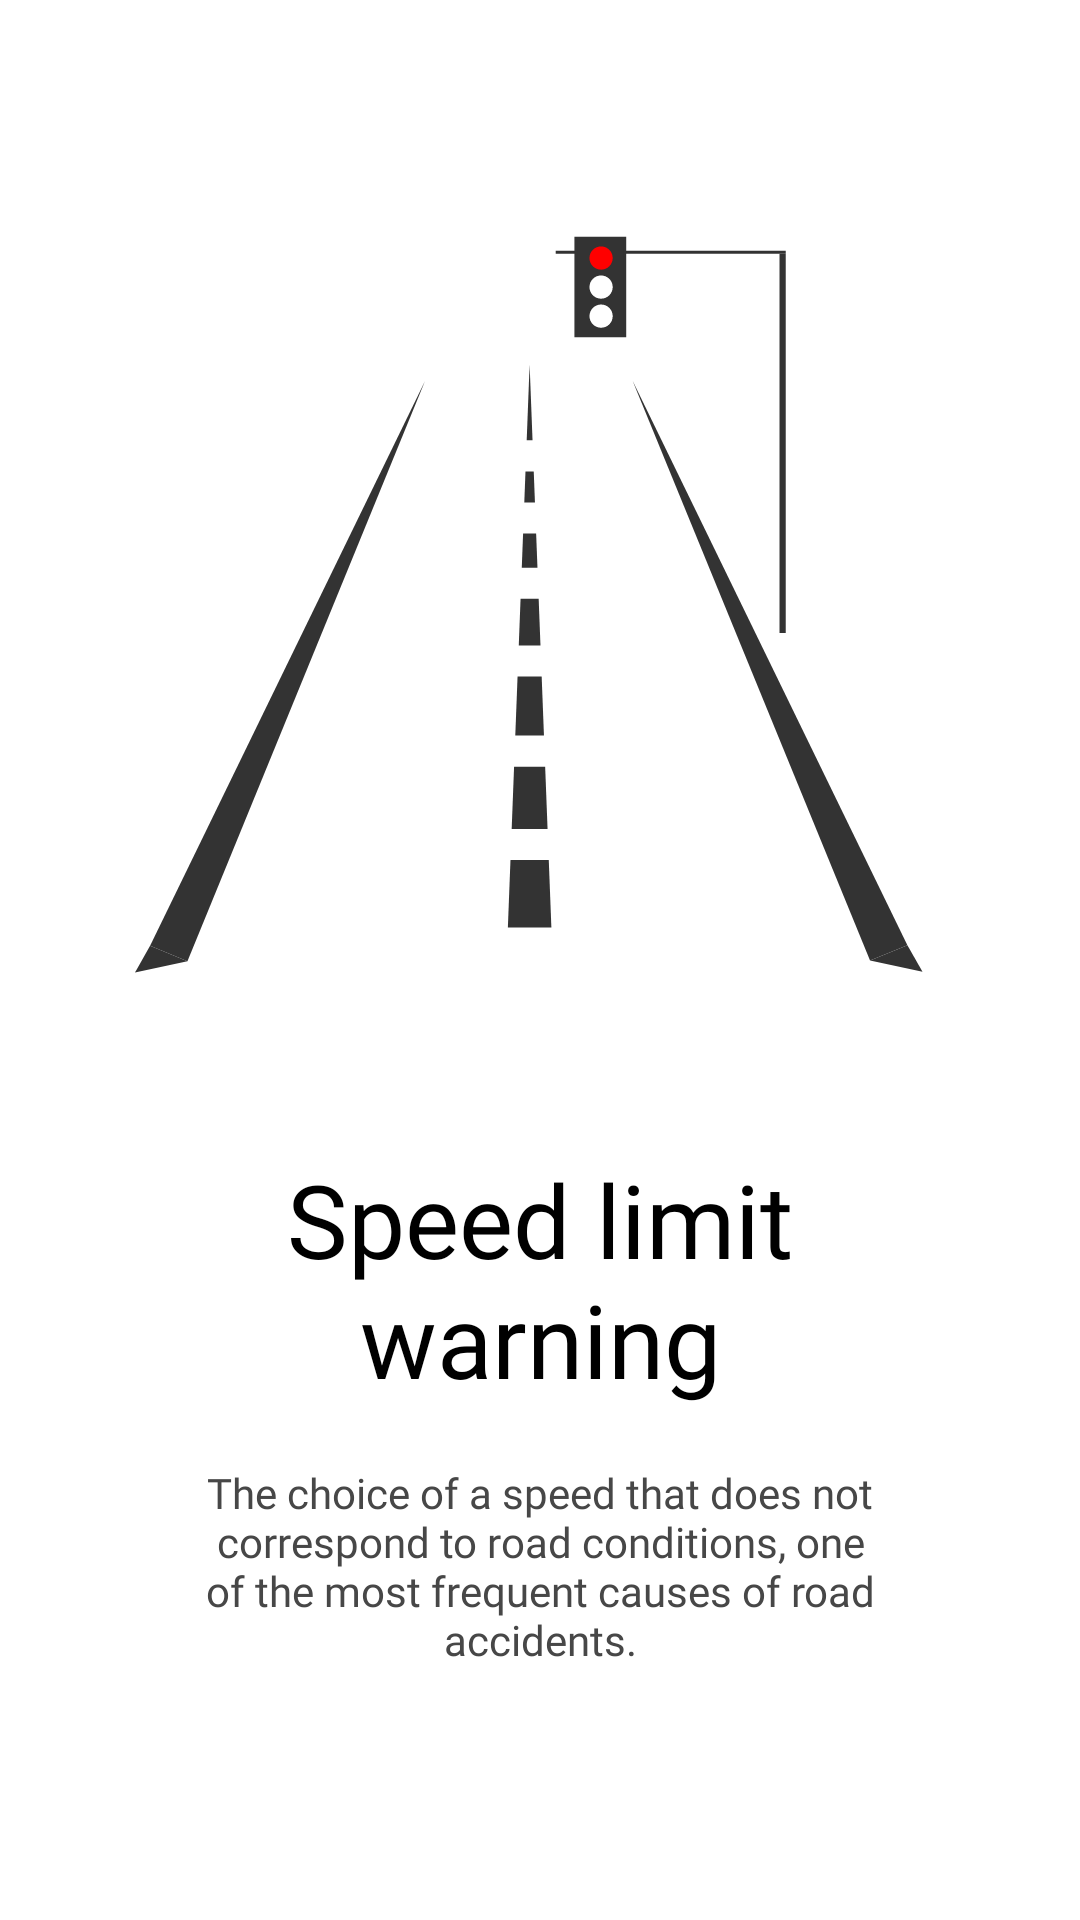

Write the Android layout XML for this screen, with the resource values it uses.
<!-- AndroidManifest.xml: application theme MainTheme -->
<!-- res/layout/onboarding_screen_layout.xml -->
<?xml version="1.0" encoding="utf-8"?>
<androidx.constraintlayout.widget.ConstraintLayout xmlns:android="http://schemas.android.com/apk/res/android"
    xmlns:app="http://schemas.android.com/apk/res-auto"
    android:layout_width="match_parent"
    android:layout_height="match_parent"
    android:background="@color/colorWhite">

    <ImageView
        android:id="@+id/onBoardingImageView"
        android:layout_width="wrap_content"
        android:layout_height="wrap_content"
        android:layout_marginStart="20dp"
        android:layout_marginTop="46dp"
        android:layout_marginEnd="20dp"
        android:contentDescription="@string/on_boarding_image"
        app:layout_constraintEnd_toEndOf="parent"
        app:layout_constraintStart_toStartOf="parent"
        app:layout_constraintTop_toTopOf="parent"
        app:srcCompat="@drawable/ic_destructed" />

    <TextView
        android:id="@+id/onBoardingMainText"
        android:layout_width="match_parent"
        android:layout_height="wrap_content"
        android:layout_marginStart="75dp"
        android:layout_marginTop="22dp"
        android:layout_marginEnd="75dp"
        android:fontFamily="@font/montserrat"
        android:includeFontPadding="false"
        android:gravity="center_horizontal"
        android:text="@string/speed_limit"
        android:textColor="@color/black"
        android:textSize="@dimen/main_title_size"
        app:layout_constraintEnd_toEndOf="parent"
        app:layout_constraintStart_toStartOf="parent"
        app:layout_constraintTop_toBottomOf="@+id/onBoardingImageView"
         />

    <TextView
        android:id="@+id/onBoardingDescription"
        android:layout_width="250dp"
        android:layout_height="wrap_content"
        android:layout_marginStart="55dp"
        android:layout_marginTop="22dp"
        android:layout_marginEnd="55dp"
        android:fontFamily="@font/raleway"
        android:includeFontPadding="false"
        android:gravity="center_horizontal|top"
        android:text="@string/desc_speed_limit"
        android:textColor="@color/onBoardingTextColorDescription"
        android:textSize="@dimen/standard_size"
        app:layout_constraintEnd_toEndOf="parent"
        app:layout_constraintStart_toStartOf="parent"
        app:layout_constraintTop_toBottomOf="@+id/onBoardingMainText" />
</androidx.constraintlayout.widget.ConstraintLayout>
<!-- resources referenced by this layout -->
<resources>
  <color name="black">#000</color>
  <color name="colorWhite">#FFFFFF</color>
  <color name="onBoardingTextColorDescription">#474747</color>
  
      //icon color
  <dimen name="main_title_size">34sp</dimen>
  <dimen name="standard_size">14sp</dimen>
  <!-- drawable ic_destructed: vector/xml drawable (drawable, 2726 chars, omitted) -->
  <string name="desc_speed_limit">The choice of a speed that does not correspond to road conditions, one of the most frequent causes of road accidents.</string>
  <string name="on_boarding_image">On boarding image</string>
  <string name="speed_limit">Speed limit warning</string>
  <style name="MainTheme" parent="Theme.MaterialComponents.Light.NoActionBar">
          
          <item name="colorPrimary">@color/colorPrimary</item>
          <item name="colorPrimaryDark">@color/colorWhite</item>
          <item name="colorAccent">@color/colorAccent</item>
          <item name="toolbarStyle">@style/ToolBarStyle</item>
          <item name="android:textColorPrimary">@android:color/black</item>
          <item name="floatingActionButtonStyle">@style/FabButtonStyle</item>
          <item name="android:windowLightStatusBar" tools:targetApi="m">true</item>
      </style>
  <color name="colorPrimary">#731BE4</color>
  <color name="colorAccent">#731BE4</color>
  
  
      // Transparent colors
  <style name="ToolBarStyle" parent="Widget.AppCompat.Toolbar">
          <item name="android:windowActionBarOverlay">true</item>
          <item name="windowActionBarOverlay">true</item>
      </style>
  <style name="FabButtonStyle" parent="Widget.MaterialComponents.FloatingActionButton">
          <item name="backgroundTint">@color/purple</item>
          <item name="tint">@color/colorWhite</item>
      </style>
  <color name="purple">#731BE4</color>
</resources>
